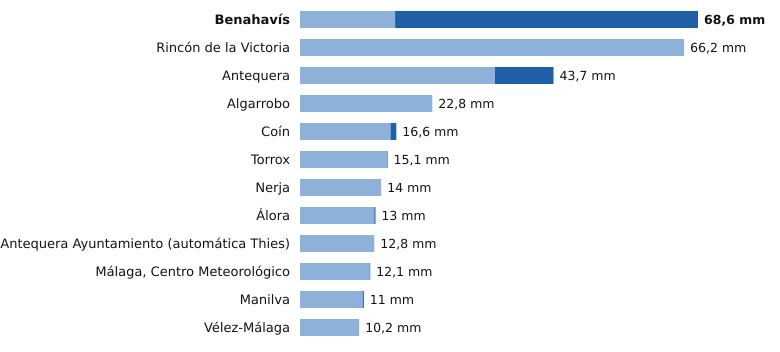

The file beside this chart, header and first rows:
estacion, provincia, indicativo, mm_6_dias_anteriores, mm_hoy, mm_7_dias, horas_de_hoy
Benahavís, Málaga, 6069X, 16.4, 52.2, 68.6, 17
Rincón de la Victoria, Málaga, 6175X, 66.2, 0.0, 66.2, 16
Antequera, Málaga, 6106X, 33.6, 10.1, 43.7, 17
Algarrobo, Málaga, 6201X, 22.8, 0.0, 22.8, 16
Coín, Málaga, 6143X, 15.6, 1.0, 16.6, 17
Torrox, Málaga, 6205X, 15.0, 0.1, 15.1, 17
Nerja, Málaga, 6213X, 14.0, 0.0, 14.0, 16
Álora, Málaga, 6127X, 12.8, 0.2, 13.0, 16
Antequera Ayuntamiento (automática Thies…, Málaga, 6100B, 12.8, 0.0, 12.8, 17
Málaga, Centro Meteorológico, Málaga, 6156X, 12.0, 0.1, 12.1, 17
Manilva, Málaga, 6057X, 10.8, 0.2, 11.0, 16
Vélez-Málaga, Málaga, 6199X, 10.2, 0.0, 10.2, 17
